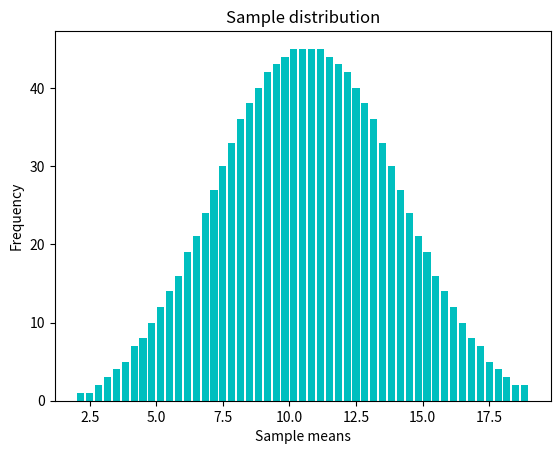

Generate this figure with matplotlib:
import numpy as np
import random
import matplotlib.pyplot as plt

total_numbers = 20
sample_size = 3

population = range(1,1+total_numbers)

def generate_samples(population, sample_size):
    if sample_size == 0:
        new_set = [Sample()]
        return new_set
    current_set = generate_samples(population, sample_size - 1)
    new_set = []
    for sample in current_set:
        for element in population:
            new_sample = Sample(sample.elements.copy())
            if len(sample) > 0 and element <= sample.elements[-1]:
                continue
            else:
                new_sample.add_element(element)
                new_set.append(new_sample)
    return new_set


def plot_means(means):
    set_of_means = list(set(means))
    set_of_means.sort()
    bins = set_of_means
    frequencies = [means.count(mean)/len(means) for mean in set_of_means]
    plt.hist(means, bins, histtype='bar',label='distribution', color='c', rwidth=0.8)
    plt.xlabel('Sample means')
    plt.ylabel('Frequency')
    plt.title("Sample distribution")
    plt.show()


class Sample:

    def __init__(self, elements=list()):
        self.elements = elements

    @property
    def mean(self):
        return np.mean(self.elements)

    @property
    def min(self):
        return min(self.elements)

    @property
    def max(self):
        return max(self.elements)

    def add_element(self, new_element):
        self.elements.append(new_element)

    def __len__(self):
        return len(self.elements)

    def __str__(self):
        return ",".join(self.elements)


list_of_samples = generate_samples(population, sample_size)
list_of_means = [sample.mean for sample in list_of_samples]
plot_means(list_of_means)
